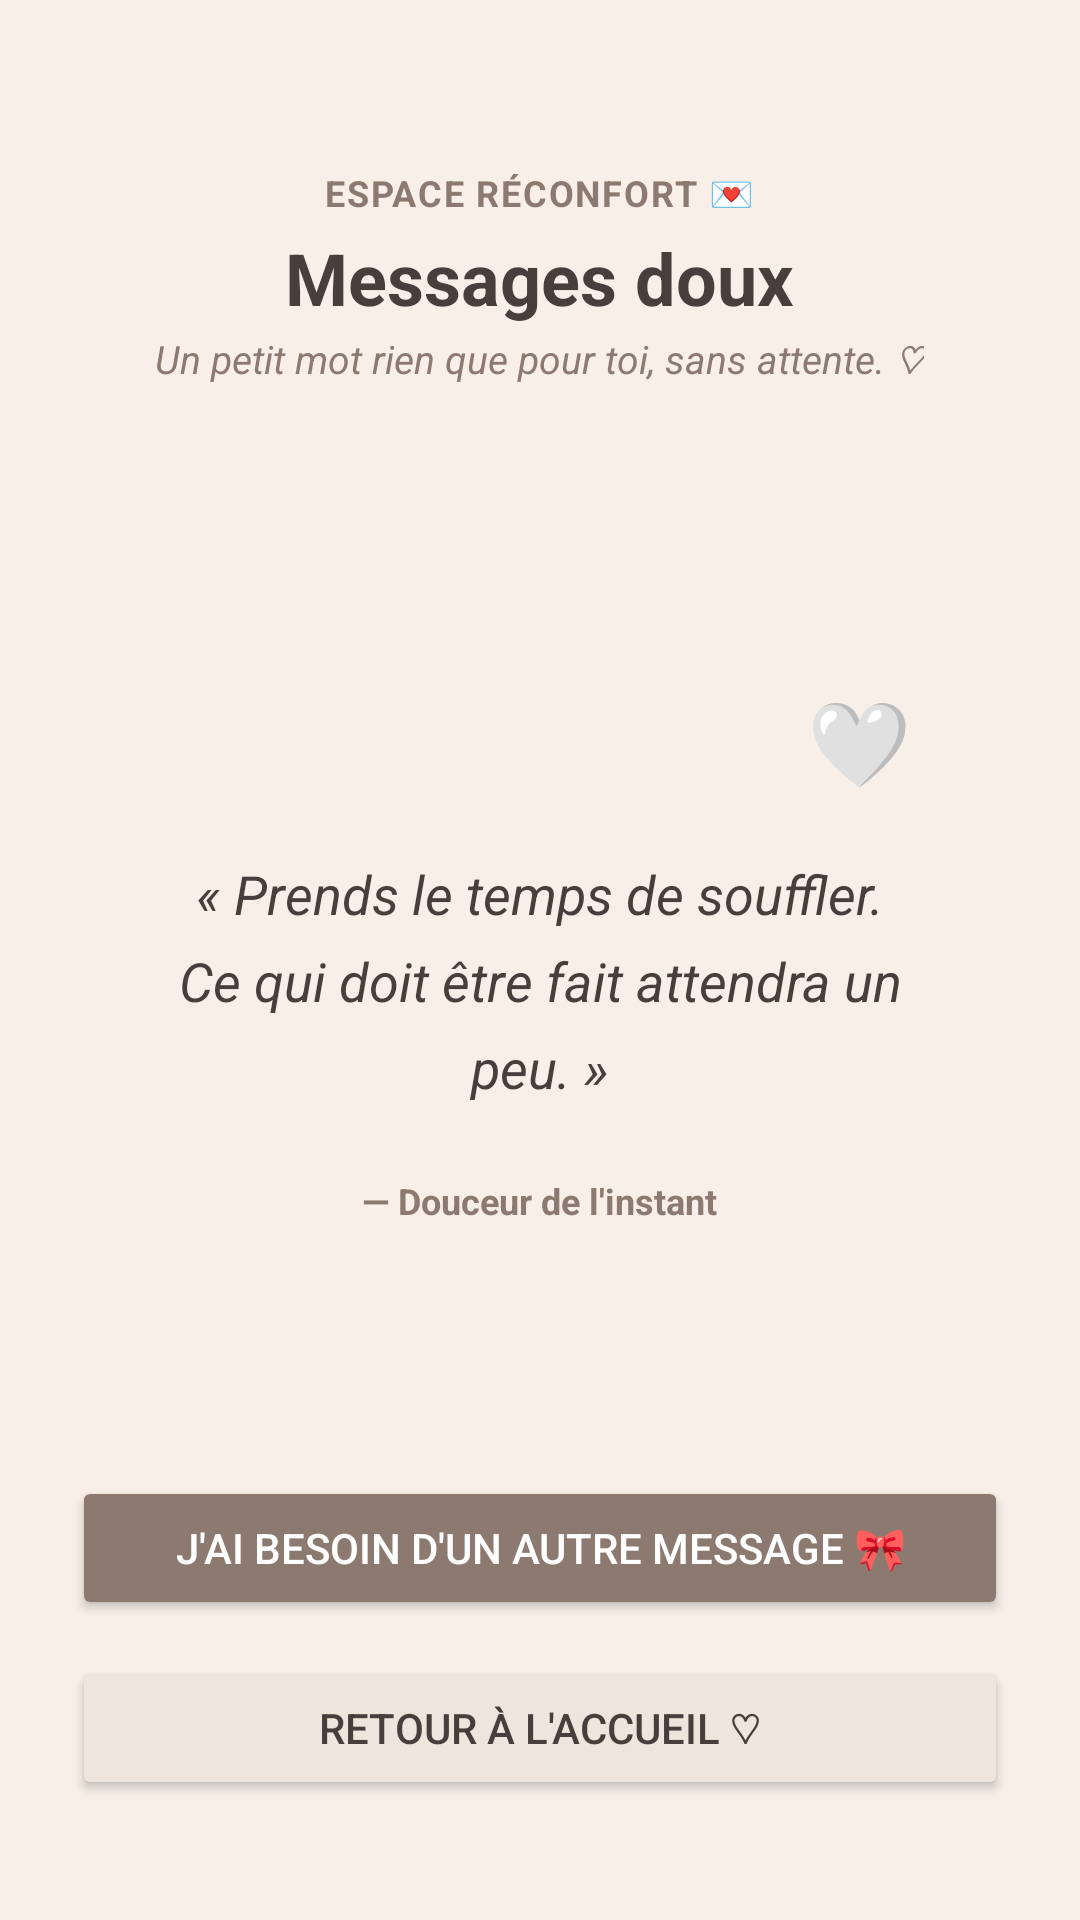

This screen was rendered from an Android layout file. Write that file and the resources it references.
<!-- AndroidManifest.xml: application theme Theme.MonPetitEspace -->
<!-- res/layout/activity_message_doux.xml -->
<?xml version="1.0" encoding="utf-8"?>
<RelativeLayout xmlns:android="http://schemas.android.com/apk/res/android"
    android:id="@+id/rootLayoutMessage"
    android:layout_width="match_parent"
    android:layout_height="match_parent"
    android:background="#F7EFE8">

    <LinearLayout
        android:layout_width="match_parent"
        android:layout_height="match_parent"
        android:orientation="vertical"
        android:padding="24dp"
        android:gravity="center_horizontal">

        
        <TextView
            android:layout_width="wrap_content"
            android:layout_height="wrap_content"
            android:layout_marginTop="32dp"
            android:letterSpacing="0.05"
            android:text="ESPACE RÉCONFORT 💌"
            android:textColor="#8C7A70"
            android:textSize="12sp"
            android:textStyle="bold" />

        <TextView
            android:layout_width="wrap_content"
            android:layout_height="wrap_content"
            android:layout_marginTop="4dp"
            android:text="Messages doux"
            android:textColor="#4A3E3D"
            android:textSize="24sp"
            android:textStyle="bold" />

        <TextView
            android:layout_width="wrap_content"
            android:layout_height="wrap_content"
            android:layout_marginTop="2dp"
            android:layout_marginBottom="40dp"
            android:text="Un petit mot rien que pour toi, sans attente. ♡"
            android:textColor="#8C7A70"
            android:textSize="13sp"
            android:textStyle="italic" />

        
        <LinearLayout
            android:layout_width="match_parent"
            android:layout_height="0dp"
            android:layout_weight="1"
            android:layout_marginBottom="24dp"
            android:background="@drawable/fond_carte_blanche"
            android:gravity="center"
            android:orientation="vertical"
            android:padding="32dp">

            
            <TextView
                android:id="@+id/btnFavori"
                android:layout_width="wrap_content"
                android:layout_height="wrap_content"
                android:layout_gravity="end"
                android:layout_marginBottom="20dp"
                android:clickable="true"
                android:focusable="true"
                android:text="🤍"
                android:textSize="28sp" />

            <TextView
                android:id="@+id/tvMessageDouceur"
                android:layout_width="match_parent"
                android:layout_height="wrap_content"
                android:gravity="center"
                android:lineSpacingExtra="8dp"
                android:text="« Prends le temps de souffler. Ce qui doit être fait attendra un peu. »"
                android:textColor="#4A3E3D"
                android:textSize="18sp"
                android:textStyle="italic" />

            <TextView
                android:id="@+id/tvSignatureDouceur"
                android:layout_width="wrap_content"
                android:layout_height="wrap_content"
                android:layout_marginTop="24dp"
                android:text="— Douceur de l'instant"
                android:textColor="#8C7A70"
                android:textSize="12sp"
                android:textStyle="bold" />
        </LinearLayout>

        
        <Button
            android:id="@+id/btnAutreMessage"
            android:layout_width="match_parent"
            android:layout_height="wrap_content"
            android:layout_marginBottom="12dp"
            android:backgroundTint="#8C7A70"
            android:paddingVertical="14dp"
            android:text="J'ai besoin d'un autre message 🎀"
            android:textColor="#FFFFFF"
            android:textSize="14sp" />

        
        <Button
            android:id="@+id/btnRetourMessage"
            android:layout_width="match_parent"
            android:layout_height="wrap_content"
            android:layout_marginBottom="16dp"
            android:backgroundTint="#EFE5DC"
            android:paddingVertical="12dp"
            android:text="Retour à l'accueil ♡"
            android:textColor="#4A3E3D"
            android:textSize="14sp" />

    </LinearLayout>

</RelativeLayout>
<!-- resources referenced by this layout -->
<resources>
  <style name="Theme.MonPetitEspace" parent="Base.Theme.MonPetitEspace" />
  <style name="Base.Theme.MonPetitEspace" parent="Theme.Material3.DayNight.NoActionBar">
          
          
      </style>
</resources>
